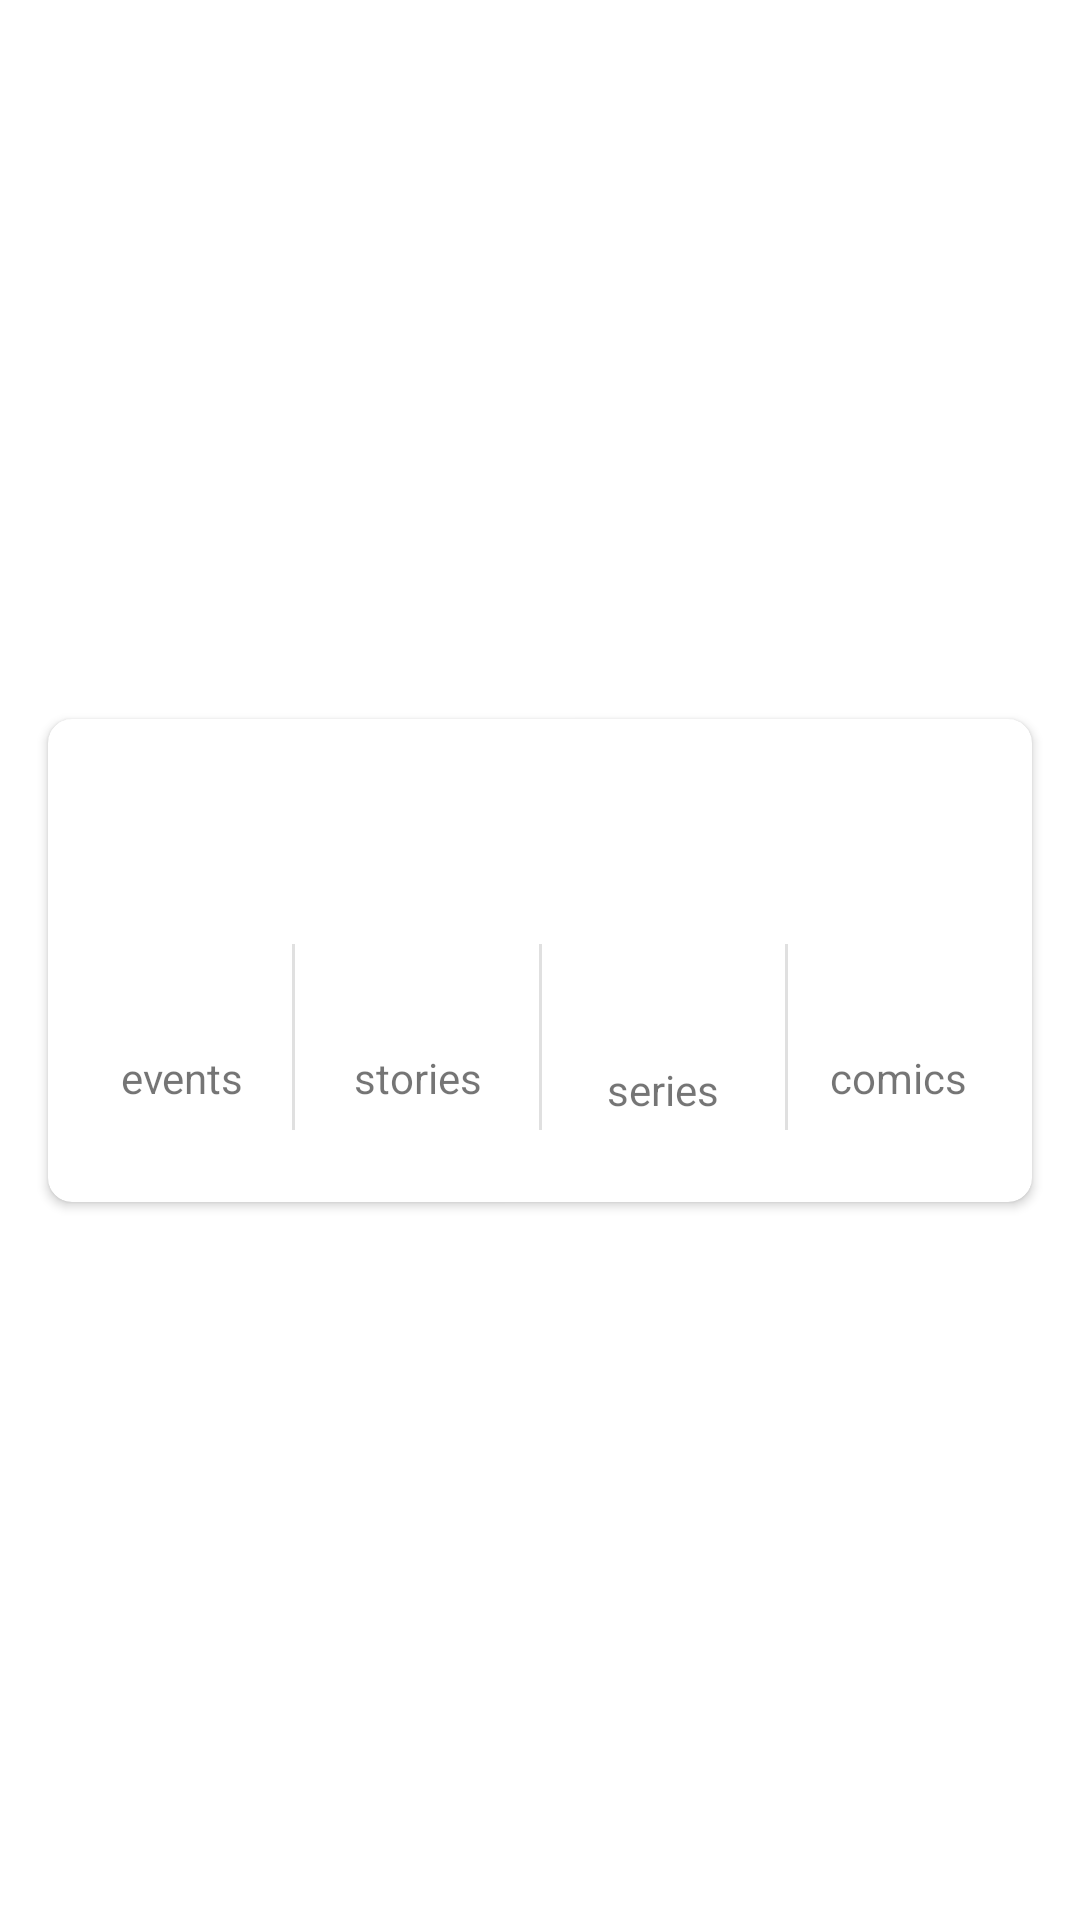

Produce the Android XML layout that renders to this screen, including the resource entries it uses.
<!-- AndroidManifest.xml: application theme Theme.MarvelCharacters -->
<!-- res/layout/character_item.xml -->
<?xml version="1.0" encoding="utf-8"?>
<androidx.constraintlayout.widget.ConstraintLayout
    android:id="@+id/character_card_container"
    xmlns:android="http://schemas.android.com/apk/res/android"
    xmlns:app="http://schemas.android.com/apk/res-auto"
    xmlns:tools="http://schemas.android.com/tools"
    android:layout_width="match_parent"
    android:layout_height="wrap_content">

    <androidx.cardview.widget.CardView
        android:layout_width="0dp"
        android:layout_height="wrap_content"
        android:layout_marginStart="@dimen/middle_margin"
        android:layout_marginTop="@dimen/small_margin"
        android:layout_marginEnd="@dimen/middle_margin"
        android:layout_marginBottom="@dimen/small_margin"
        app:cardCornerRadius="@dimen/corner_radius"
        app:layout_constraintBottom_toBottomOf="parent"
        app:layout_constraintEnd_toEndOf="parent"
        app:layout_constraintStart_toStartOf="parent"
        app:layout_constraintTop_toTopOf="parent">

        <androidx.constraintlayout.widget.ConstraintLayout
            android:layout_width="match_parent"
            android:layout_height="wrap_content">

            <com.google.android.material.imageview.ShapeableImageView
                android:id="@+id/iv_character_photo"
                android:layout_width="0dp"
                android:layout_height="wrap_content"
                android:layout_marginStart="@dimen/small_margin"
                android:layout_marginTop="@dimen/small_margin"
                android:layout_marginEnd="@dimen/small_margin"
                android:scaleType="fitCenter"
                android:adjustViewBounds="true"
                app:layout_constraintEnd_toEndOf="parent"
                app:layout_constraintStart_toStartOf="parent"
                app:layout_constraintTop_toTopOf="parent"
                app:shapeAppearanceOverlay="@style/RoundedSquare"
                tools:srcCompat="@tools:sample/avatars" />

            <androidx.appcompat.widget.AppCompatTextView
                style="@style/NameCharacterTextView"
                android:id="@+id/tv_character_name"
                android:layout_width="wrap_content"
                android:layout_height="wrap_content"
                android:layout_marginStart="@dimen/middle_margin"
                android:layout_marginTop="@dimen/middle_margin"
                tools:text="IronMan"
                app:layout_constraintStart_toStartOf="parent"
                app:layout_constraintTop_toBottomOf="@+id/iv_character_photo" />

            <androidx.appcompat.widget.AppCompatTextView
                android:id="@+id/tv_events_value"
                android:layout_width="0dp"
                android:layout_height="wrap_content"
                android:layout_marginStart="@dimen/middle_margin"
                android:layout_marginTop="@dimen/small_margin"
                android:layout_marginEnd="@dimen/small_margin"
                tools:text="1"
                android:textAlignment="center"
                app:layout_constraintEnd_toStartOf="@+id/divider"
                app:layout_constraintStart_toStartOf="parent"
                app:layout_constraintTop_toTopOf="@+id/divider" />

            <androidx.appcompat.widget.AppCompatTextView
                android:id="@+id/textView3"
                android:layout_width="0dp"
                android:layout_height="wrap_content"
                android:layout_marginStart="@dimen/middle_margin"
                android:layout_marginTop="@dimen/small_margin"
                android:layout_marginEnd="@dimen/small_margin"
                android:layout_marginBottom="@dimen/extra_large_margin"
                android:text="@string/events"
                android:textAlignment="center"
                app:layout_constraintBottom_toBottomOf="parent"
                app:layout_constraintEnd_toStartOf="@+id/divider"
                app:layout_constraintStart_toStartOf="parent"
                app:layout_constraintTop_toBottomOf="@+id/tv_events_value" />

            <View
                android:id="@+id/divider"
                android:layout_width="@dimen/separator_width"
                android:layout_height="0dp"
                android:layout_marginTop="@dimen/large_margin"
                android:layout_marginBottom="@dimen/large_margin"
                android:background="?android:attr/listDivider"
                app:layout_constraintBottom_toBottomOf="parent"
                app:layout_constraintEnd_toStartOf="@+id/divider2"
                app:layout_constraintStart_toStartOf="parent"
                app:layout_constraintTop_toBottomOf="@+id/tv_character_name" />

            <androidx.appcompat.widget.AppCompatTextView
                android:id="@+id/tv_stories_value"
                android:layout_width="0dp"
                android:layout_height="wrap_content"
                android:layout_marginStart="@dimen/small_margin"
                android:layout_marginTop="@dimen/small_margin"
                android:layout_marginEnd="@dimen/small_margin"
                tools:text="1"
                android:textAlignment="center"
                app:layout_constraintEnd_toStartOf="@+id/divider2"
                app:layout_constraintStart_toEndOf="@+id/divider"
                app:layout_constraintTop_toTopOf="@+id/divider" />

            <androidx.appcompat.widget.AppCompatTextView
                android:id="@+id/textView5"
                android:layout_width="0dp"
                android:layout_height="wrap_content"
                android:layout_marginStart="@dimen/small_margin"
                android:layout_marginTop="@dimen/small_margin"
                android:layout_marginEnd="@dimen/small_margin"
                android:layout_marginBottom="@dimen/extra_large_margin"
                android:text="@string/stories"
                android:textAlignment="center"
                app:layout_constraintBottom_toBottomOf="parent"
                app:layout_constraintEnd_toEndOf="@+id/tv_stories_value"
                app:layout_constraintEnd_toStartOf="@+id/divider2"
                app:layout_constraintStart_toEndOf="@+id/divider"
                app:layout_constraintTop_toBottomOf="@+id/tv_stories_value" />

            <View
                android:id="@+id/divider2"
                android:layout_width="@dimen/separator_width"
                android:layout_height="0dp"
                android:layout_marginTop="@dimen/large_margin"
                android:layout_marginBottom="@dimen/large_margin"
                android:background="?android:attr/listDivider"
                app:layout_constraintBottom_toBottomOf="parent"
                app:layout_constraintEnd_toEndOf="parent"
                app:layout_constraintStart_toStartOf="parent"
                app:layout_constraintTop_toBottomOf="@+id/tv_character_name" />

            <androidx.appcompat.widget.AppCompatTextView
                android:id="@+id/tv_series_value"
                android:layout_width="0dp"
                android:layout_height="wrap_content"
                android:layout_marginStart="@dimen/small_margin"
                android:layout_marginTop="@dimen/small_margin"
                android:layout_marginEnd="@dimen/small_margin"
                tools:text="1"
                android:textAlignment="center"
                app:layout_constraintEnd_toStartOf="@+id/divider3"
                app:layout_constraintStart_toEndOf="@+id/divider2"
                app:layout_constraintTop_toTopOf="@+id/divider2" />

            <androidx.appcompat.widget.AppCompatTextView
                android:id="@+id/textView7"
                android:layout_width="0dp"
                android:layout_height="wrap_content"
                android:layout_marginStart="@dimen/small_margin"
                android:layout_marginTop="@dimen/small_margin"
                android:layout_marginEnd="@dimen/small_margin"
                android:layout_marginBottom="@dimen/large_margin"
                android:text="@string/series"
                android:textAlignment="center"
                app:layout_constraintBottom_toBottomOf="parent"
                app:layout_constraintEnd_toStartOf="@+id/divider3"
                app:layout_constraintStart_toEndOf="@+id/divider2"
                app:layout_constraintTop_toBottomOf="@+id/tv_series_value" />

            <View
                android:id="@+id/divider3"
                android:layout_width="@dimen/separator_width"
                android:layout_height="0dp"
                android:layout_marginTop="@dimen/large_margin"
                android:layout_marginBottom="@dimen/large_margin"
                android:background="?android:attr/listDivider"
                app:layout_constraintBottom_toBottomOf="parent"
                app:layout_constraintEnd_toEndOf="parent"
                app:layout_constraintStart_toEndOf="@+id/divider2"
                app:layout_constraintTop_toBottomOf="@+id/tv_character_name" />

            <androidx.appcompat.widget.AppCompatTextView
                android:id="@+id/tv_comics_value"
                android:layout_width="0dp"
                android:layout_height="wrap_content"
                android:layout_marginStart="@dimen/small_margin"
                android:layout_marginTop="@dimen/small_margin"
                android:layout_marginEnd="@dimen/middle_margin"
                tools:text="1"
                android:textAlignment="center"
                app:layout_constraintEnd_toEndOf="parent"
                app:layout_constraintStart_toEndOf="@+id/divider3"
                app:layout_constraintTop_toTopOf="@+id/divider3" />

            <androidx.appcompat.widget.AppCompatTextView
                android:id="@+id/textView9"
                android:layout_width="0dp"
                android:layout_height="wrap_content"
                android:layout_marginStart="@dimen/small_margin"
                android:layout_marginTop="@dimen/small_margin"
                android:layout_marginEnd="@dimen/middle_margin"
                android:layout_marginBottom="@dimen/extra_large_margin"
                android:text="@string/comics"
                android:textAlignment="center"
                app:layout_constraintBottom_toBottomOf="parent"
                app:layout_constraintEnd_toEndOf="parent"
                app:layout_constraintStart_toEndOf="@+id/divider3"
                app:layout_constraintTop_toBottomOf="@+id/tv_comics_value" />

        </androidx.constraintlayout.widget.ConstraintLayout>
    </androidx.cardview.widget.CardView>
</androidx.constraintlayout.widget.ConstraintLayout>
<!-- resources referenced by this layout -->
<resources>
  <dimen name="corner_radius">8dp</dimen>
  <dimen name="extra_large_margin">32dp</dimen>
  <dimen name="large_margin">24dp</dimen>
  <dimen name="middle_margin">16dp</dimen>
  <dimen name="separator_width">1dp</dimen>
  <dimen name="small_margin">8dp</dimen>
  <string name="comics">comics</string>
  <string name="events">events</string>
  <string name="series">series</string>
  <string name="stories">stories</string>
  <style name="NameCharacterTextView" parent="Theme.MarvelCharacters">
          <item name="fontFamily">@font/droid</item>
          <item name="android:textColor">@color/red</item>
          <item name="android:textStyle">bold</item>
          <item name="android:textSize">@dimen/title_size</item>
      </style>
  <style name="RoundedSquare">
          <item name="cornerSize">@dimen/corner_radius</item>
      </style>
  <style name="Theme.MarvelCharacters" parent="Theme.MaterialComponents.DayNight.DarkActionBar">
          
          <item name="colorPrimary">@color/red</item>
          <item name="colorPrimaryVariant">@color/dark_red</item>
          <item name="colorOnPrimary">@color/white</item>
          
          <item name="colorSecondary">@color/blue</item>
          <item name="colorSecondaryVariant">@color/dark_blue</item>
          <item name="colorOnSecondary">@color/black</item>
          
          <item name="android:statusBarColor" tools:targetApi="l">?attr/colorPrimaryVariant</item>
          
      </style>
  <color name="red">#EA1C27</color>
  <dimen name="title_size">20sp</dimen>
  <color name="dark_red">#af0000</color>
  <color name="white">#FFFFFFFF</color>
  <color name="blue">#448aff</color>
  <color name="dark_blue">#005ecb</color>
  <color name="black">#FF000000</color>
</resources>
